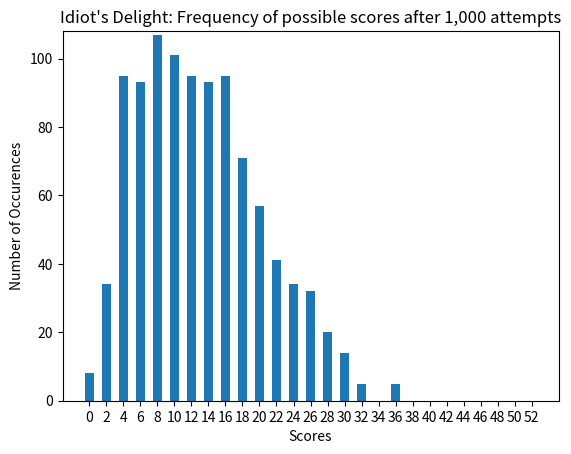

Here is the Python script that generated this plot:
from random import shuffle
import matplotlib.pyplot as plt
import numpy as np

# functions
def shuffle_deck(deck):
	shuffle(deck)
	return deck

def check_cards(played_cards):
	'''determines if cards can be removed'''
	if len(played_cards) >= 4:
		last_card = list(played_cards[-1])
		last_card_suite = last_card[0]
		last_card_number = last_card[1]
		fourth_card = list(played_cards[-4])
		fourth_card_suite = fourth_card[0]
		fourth_card_number = fourth_card[1]
		if last_card_suite == fourth_card_suite:
			del played_cards[-3:-1]
			check_cards(played_cards)
		elif last_card_number == fourth_card_number:
			del played_cards[-4:]
			check_cards(played_cards)
	return played_cards
		
# create deck of cards	
diamonds = "DA D2 D3 D4 D5 D6 D7 D8 D9 D10 DJ DQ DK "
hearts = "HA H2 H3 H4 H5 H6 H7 H8 H9 H10 HJ HQ HK "
clubs =	"CA C2 C3 C4 C5 C6 C7 C8 C9 C10 CJ CQ CK "
spades = "SA S2 S3 S4 S5 S6 S7 S8 S9 S10 SJ SQ SK "
deck = diamonds + hearts + clubs + spades.rstrip()


# This section is for determining the probability of winning Idiot's
# Delight

# run trials
number_trials = 1000
scores = []

for trial in range(1, number_trials+1):
	unshuffled_deck = deck.split(" ")
	shuffled_deck = shuffle_deck(unshuffled_deck)
	played_cards = []
	for card in range(1,53):
		played_cards.append(shuffled_deck[0])
		shuffled_deck.pop(0)
		played_cards = check_cards(played_cards)
	
	scores.append(len(played_cards))
total_score = 0
for score in scores:
	total_score += int(score)
average = total_score / number_trials
print("Average:" + str(average))

score_outcomes = {}
for possible_score in range(0,53,2):
	number_of_occurences = 0
	for score in scores:
		if score == possible_score:
			number_of_occurences += 1
	if possible_score == 0:
		number_of_wins = number_of_occurences
	score_outcomes[possible_score] = number_of_occurences



# print statistics	
print("Number of wins: " + str(number_of_wins))
probability_of_winning = number_of_wins / number_trials
odds_of_winning = 1 / probability_of_winning
print("Probability of winning: " + str(probability_of_winning * 100) +
	"%")
print("Odds of winning: 1/" + str(round(odds_of_winning)))

# plot outcomes
X = np.arange(len(score_outcomes))
plt.bar(X, score_outcomes.values(), align='center', width=0.5)
plt.xticks(X, score_outcomes.keys())
ymax = max(score_outcomes.values()) + 1
plt.xlabel("Scores")
plt.ylabel("Number of Occurences")
plt.title("Idiot's Delight: Frequency of possible scores after 1,000 attempts")
plt.ylim(0, ymax)
plt.show()	


	
	
		

				
